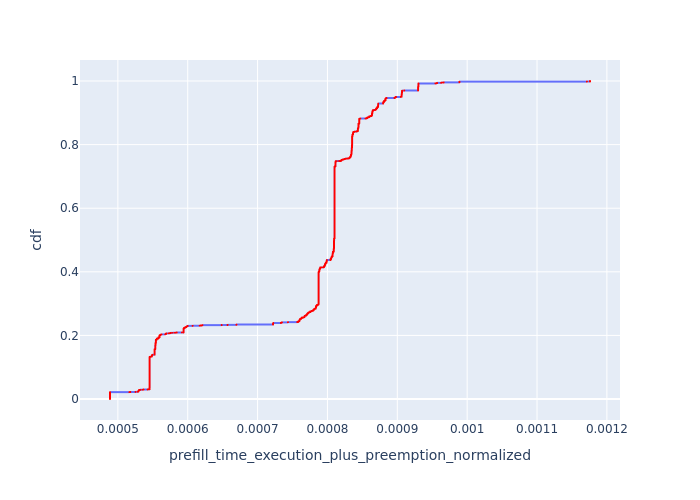

Source data for this figure (header and first rows):
, Request Id, prefill_time_execution_plus_preemption_n…, cdf
5708, 5858, 0.0004888, 8.536793580331228e-05
6535, 6724, 0.0004888, 0.0001707
6639, 6772, 0.0004888, 0.0002561
6664, 6788, 0.0004888, 0.0003415
6667, 6791, 0.0004888, 0.0004268
6724, 6928, 0.0004888, 0.0005122
6745, 6943, 0.0004888, 0.0005976
6746, 6944, 0.0004888, 0.0006829
6759, 6958, 0.0004888, 0.0007683
6784, 6982, 0.0004888, 0.0008537
6785, 6983, 0.0004888, 0.000939
6787, 6986, 0.0004888, 0.001024
6800, 6997, 0.0004888, 0.00111
6808, 7006, 0.0004888, 0.001195
6823, 7021, 0.0004888, 0.001281
6824, 7022, 0.0004888, 0.001366
6827, 7025, 0.0004888, 0.001451
6838, 7036, 0.0004888, 0.001537
6847, 7045, 0.0004888, 0.001622
6862, 7060, 0.0004888, 0.001707
6867, 7064, 0.0004888, 0.001793
6879, 7075, 0.0004888, 0.001878
6886, 7084, 0.0004888, 0.001963
6922, 7123, 0.0004888, 0.002049
6976, 7177, 0.0004888, 0.002134
7023, 7099, 0.0004888, 0.00222
7026, 7103, 0.0004888, 0.002305
7034, 7114, 0.0004888, 0.00239
7058, 7178, 0.0004888, 0.002476
7085, 7220, 0.0004888, 0.002561
7087, 7061, 0.0004888, 0.002646
7095, 7231, 0.0004888, 0.002732
7198, 7201, 0.0004888, 0.002817
7223, 7216, 0.0004888, 0.002903
7424, 7630, 0.0004888, 0.002988
7441, 7645, 0.0004888, 0.003073
7442, 7646, 0.0004888, 0.003159
7457, 7660, 0.0004888, 0.003244
7480, 7684, 0.0004888, 0.003329
7481, 7685, 0.0004888, 0.003415
7496, 7699, 0.0004888, 0.0035
7533, 7738, 0.0004888, 0.003585
7559, 7762, 0.0004888, 0.003671
7560, 7763, 0.0004888, 0.003756
7562, 7766, 0.0004888, 0.003842
7573, 7777, 0.0004888, 0.003927
7599, 7801, 0.0004888, 0.004012
7600, 7802, 0.0004888, 0.004098
7614, 7816, 0.0004888, 0.004183
7638, 7840, 0.0004888, 0.004268
7639, 7841, 0.0004888, 0.004354
7652, 7855, 0.0004888, 0.004439
7682, 7883, 0.0004888, 0.004525
7694, 7649, 0.0004888, 0.00461
7719, 7922, 0.0004888, 0.004695
7738, 7942, 0.0004888, 0.004781
7754, 7957, 0.0004888, 0.004866
7757, 7958, 0.0004888, 0.004951
7786, 7996, 0.0004888, 0.005037
7788, 7997, 0.0004888, 0.005122
... 11,654 more rows
